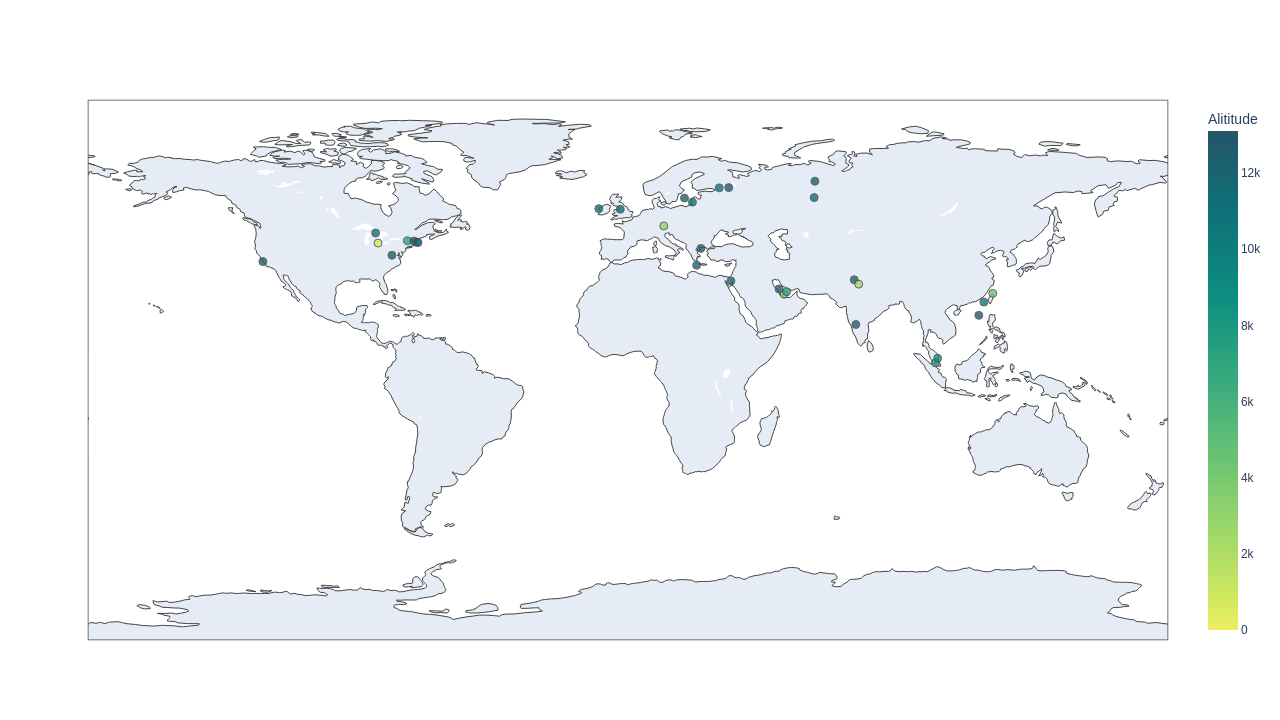

Data behind this chart, as committed beside it:
A/C, Type, MSN, Altitude, Grounded, Export
DLH575, A350-941, 209.0, 2926, False, 17-11-2021
DAL284, A350-941, 164.0, 823, False, 17-11-2021
SAS907, A350-941, 378.0, 7056, False, 17-11-2021
MAU15, A350 941, 145.0, 11887, False, 17-11-2021
DAL159, A350-941, 149.0, 10973, False, 17-11-2021
THY16, A350-941, , 12497, False, 17-11-2021
HVN5512, A350 941, 129.0, 12497, False, 17-11-2021
DAL73, A350-941, 267.0, 12192, False, 17-11-2021
CPA253, A350 941, 75.0, 12192, False, 17-11-2021
FIN73, A350 941, 28.0, 11887, False, 17-11-2021
FIN8851, A350 941, 19.0, 11064, False, 17-11-2021
FIN141, A350 941, 18.0, 11285, False, 17-11-2021
FIN101, Airbus A350-941, 134.0, 12497, False, 17-11-2021
SIA623, A350-941, 322.0, 13106, False, 17-11-2021
VIR23J, A350-1041, , 10973, False, 17-11-2021
SIA346, A350 941, 26.0, 7559, False, 17-11-2021
SIA345, A350 941, 62.0, 12497, False, 17-11-2021
SIA306, A350-900, , 8755, False, 17-11-2021
BAW5VY, 350-1041, 340.0, 11400, False, 17-11-2021
BAW107, A350-1041, , 11887, False, 17-11-2021
AAR542, A350 941, 117.0, 10668, False, 17-11-2021
CAL006, A350 941, 121.0, 12497, False, 17-11-2021
CAL073, A350-941, 105.0, 4542, False, 17-11-2021
AFR226, A350-941, 491.0, 11887, False, 17-11-2021
CPA888, A350 941, 148.0, 10668, False, 17-11-2021
QTR66V, A350 941, 100.0, 2637, False, 17-11-2021
QTR43H, A350 941, 42.0, 12192, False, 17-11-2021
THA316, Airbus A350 941, 95.0, 2416, False, 17-11-2021
QTR28M, A350-941, 237.0, 12192, False, 17-11-2021
QTR556, A350 941, 25.0, 4176, False, 17-11-2021
QTR578, A350 941, 12.0, 7010, False, 17-11-2021
